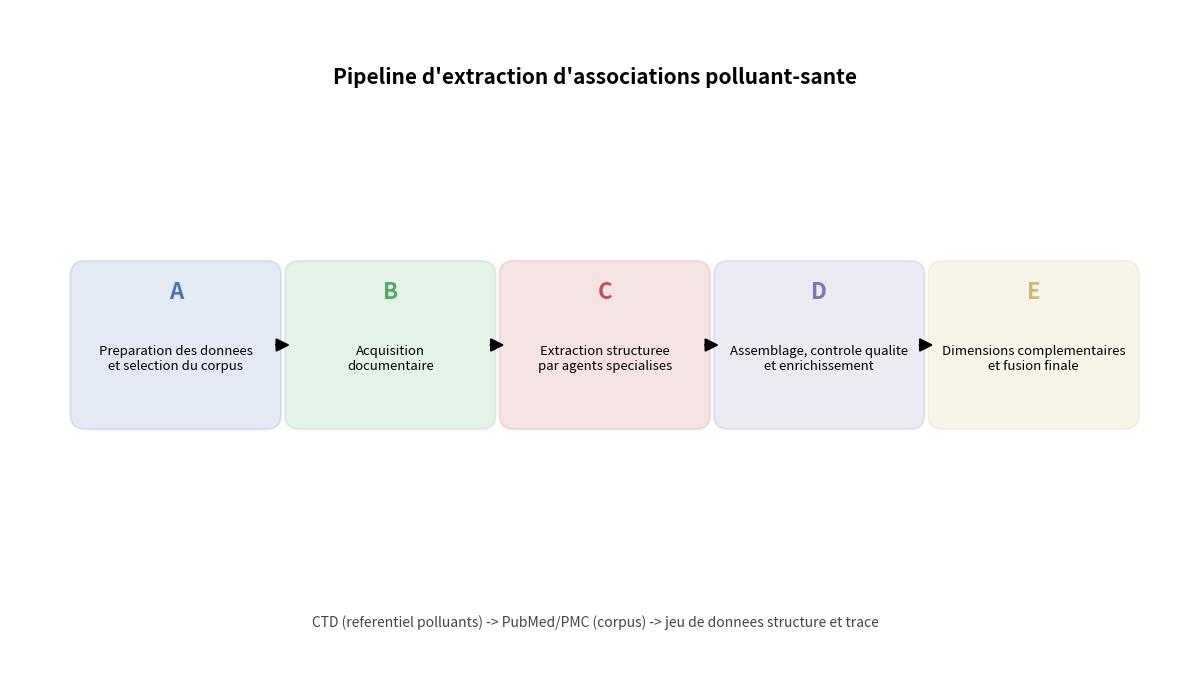

Here is the Python script that generated this plot:
"""
Genere le diagramme d'architecture generale du pipeline (slide 3).
Sortie : 01_architecture_diagram.png
"""
import matplotlib.pyplot as plt
from matplotlib.patches import FancyBboxPatch, FancyArrowPatch

fig, ax = plt.subplots(figsize=(12, 7))
ax.set_xlim(0, 12)
ax.set_ylim(0, 7)
ax.axis("off")

phases = [
    ("A", "Preparation des donnees\net selection du corpus", "#4C72B0"),
    ("B", "Acquisition\ndocumentaire", "#55A868"),
    ("C", "Extraction structuree\npar agents specialises", "#C44E52"),
    ("D", "Assemblage, controle qualite\net enrichissement", "#8172B2"),
    ("E", "Dimensions complementaires\net fusion finale", "#CCB974"),
]

box_w, box_h = 2.0, 1.6
y = 3.5
xs = [0.7, 2.9, 5.1, 7.3, 9.5]

for (label, text, color), x in zip(phases, xs):
    box = FancyBboxPatch(
        (x, y - box_h / 2), box_w, box_h,
        boxstyle="round,pad=0.08,rounding_size=0.15",
        linewidth=1.5, edgecolor=color, facecolor=color, alpha=0.15,
    )
    ax.add_patch(box)
    ax.text(x + box_w / 2, y + box_h / 2 - 0.25, label,
             ha="center", va="center", fontsize=16, fontweight="bold", color=color)
    ax.text(x + box_w / 2, y - 0.15, text,
             ha="center", va="center", fontsize=9.5)

for x in xs[:-1]:
    arrow = FancyArrowPatch(
        (x + box_w, y), (x + box_w + 0.2, y),
        arrowstyle="-|>", mutation_scale=20, linewidth=1.5, color="black",
    )
    ax.add_patch(arrow)

ax.text(6, 6.3, "Pipeline d'extraction d'associations polluant-sante",
         ha="center", va="center", fontsize=15, fontweight="bold")
ax.text(6, 0.6,
        "CTD (referentiel polluants) -> PubMed/PMC (corpus) -> jeu de donnees structure et trace",
        ha="center", va="center", fontsize=10, style="italic", color="#444444")

plt.tight_layout()
plt.savefig("01_architecture_diagram.png", dpi=200, bbox_inches="tight")
print("Sauvegarde : 01_architecture_diagram.png")
